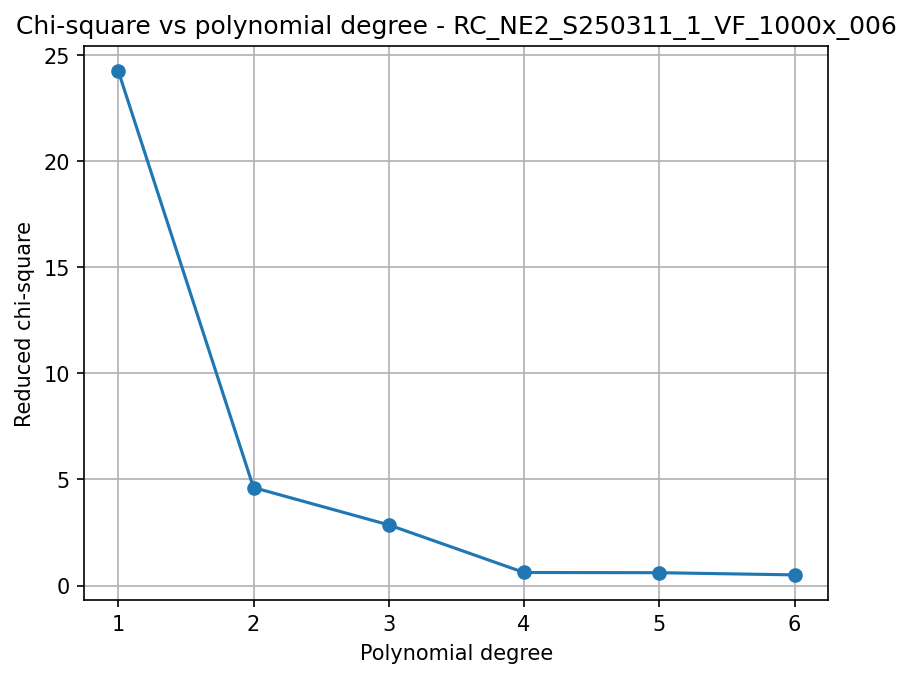

The data file committed next to this chart (first rows):
poly_degree, chi2_red_poly
1, 24.25
2, 4.618
3, 2.858
4, 0.6156
5, 0.606
6, 0.5029
